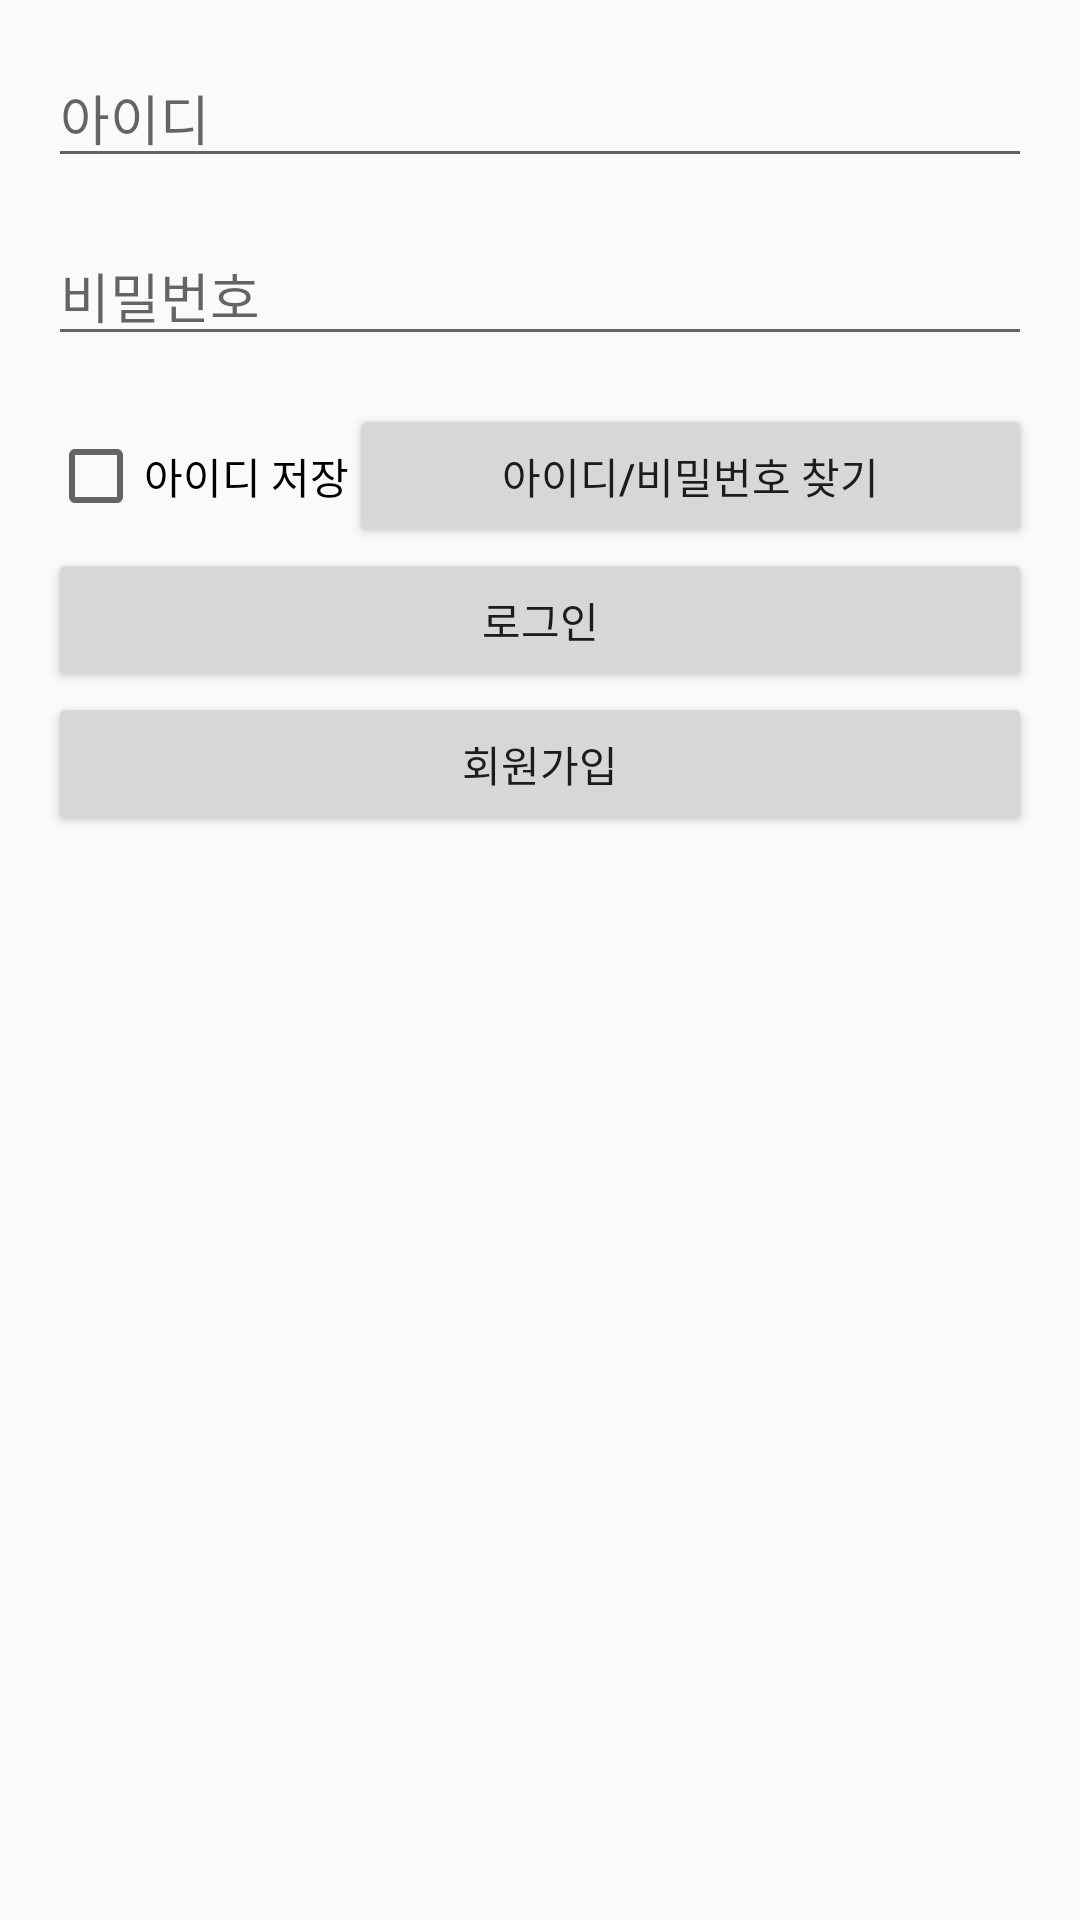

Here is an Android app screen rendered from its layout file. Give the layout XML and the strings, colors and styles it references.
<!-- AndroidManifest.xml: application theme AppTheme -->
<!-- res/layout/activity_main.xml -->
<LinearLayout
    xmlns:android="http://schemas.android.com/apk/res/android"
    xmlns:app="http://schemas.android.com/apk/res-auto"
    xmlns:tools="http://schemas.android.com/tools"
    android:layout_width="match_parent"
    android:layout_height="match_parent"
    android:orientation="vertical"
    android:padding="16dp"
    tools:context=".MainActivity">

    
    <EditText
        android:id="@+id/editTextId"
        android:layout_width="match_parent"
        android:layout_height="wrap_content"
        android:hint="아이디"
        android:inputType="text"
        android:layout_marginBottom="16dp"/>

    
    <EditText
        android:id="@+id/editTextPassword"
        android:layout_width="match_parent"
        android:layout_height="wrap_content"
        android:hint="비밀번호"
        android:inputType="textPassword"
        android:layout_marginBottom="16dp"/>

    
    <LinearLayout
        android:layout_width="match_parent"
        android:layout_height="wrap_content"
        android:orientation="horizontal">

    
    <CheckBox
        android:id="@+id/checkBoxSaveId"
        android:layout_width="wrap_content"
        android:layout_height="wrap_content"
        android:text="아이디 저장"  />

    
    <Button
        android:id="@+id/buttonFindCredentials"
        android:layout_width="match_parent"
        android:layout_height="wrap_content"
        android:text="아이디/비밀번호 찾기"
        android:clickable="true"
        android:onClick="goToFindCredentials" />

    </LinearLayout>


    
    <LinearLayout
        android:layout_width="match_parent"
        android:layout_height="wrap_content"
        android:orientation="horizontal"/>
    
    <Button
        android:id="@+id/buttonLogin"
        android:layout_width="match_parent"
        android:layout_height="wrap_content"
        android:text="로그인"/>

    
    <Button
        android:layout_width="match_parent"
        android:layout_height="wrap_content"
        android:text="회원가입"
        android:onClick="goToSignUp" />
    >







</LinearLayout>
<!-- resources referenced by this layout -->
<resources>
  <style name="AppTheme" parent="Theme.AppCompat.Light.DarkActionBar">
          
          <item name="popupTheme">@style/AppTheme.PopupOverlay</item>
      </style>
  <style name="AppTheme.PopupOverlay" parent="ThemeOverlay.AppCompat.Light">
          
      </style>
</resources>
